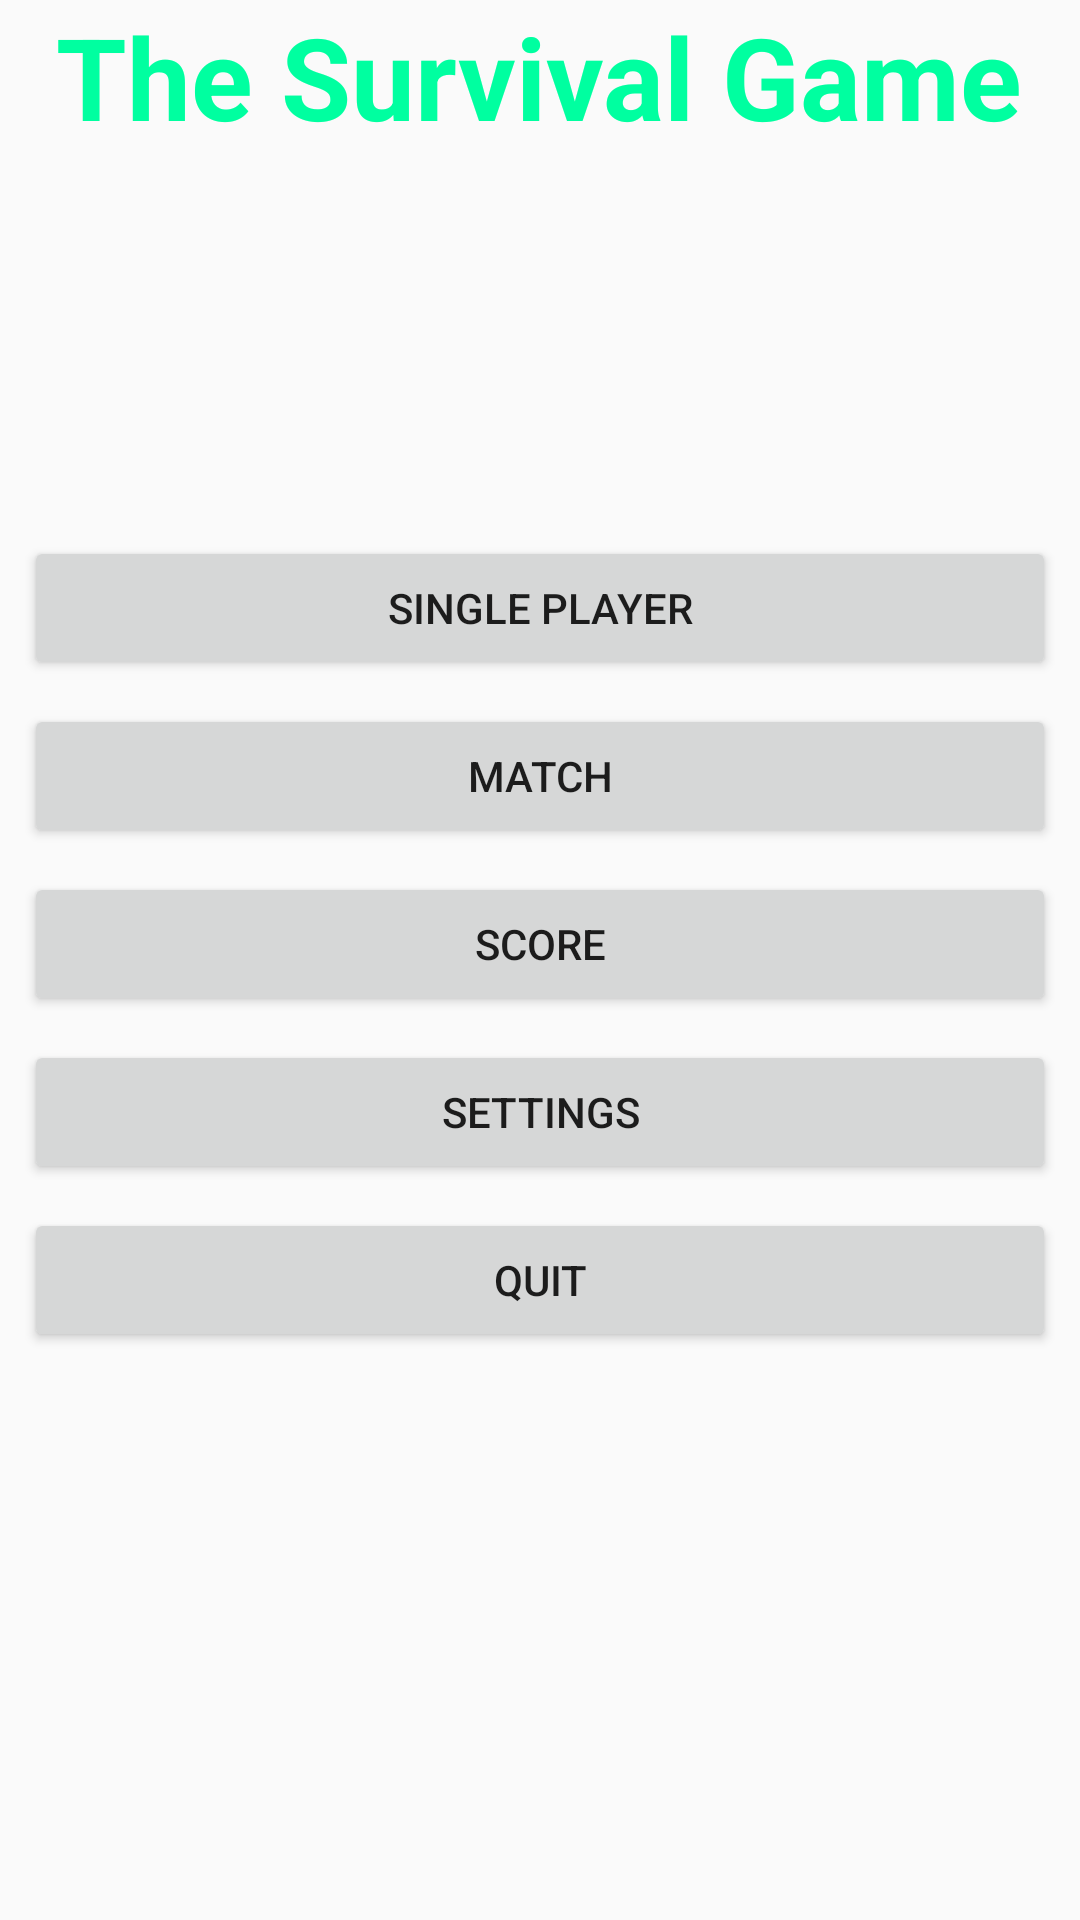

Write the Android layout XML for this screen, with the resource values it uses.
<!-- AndroidManifest.xml: application theme AppTheme -->
<!-- res/layout/fragment_main.xml -->
<?xml version="1.0" encoding="utf-8"?>
<ScrollView xmlns:android="http://schemas.android.com/apk/res/android"
    android:layout_width="match_parent"
    android:layout_height="match_parent">
    <LinearLayout
    android:orientation="vertical"
    android:layout_width="match_parent"
    android:layout_height="match_parent">

        <TextView
            android:layout_width="wrap_content"
            android:layout_height="wrap_content"
            android:text="The Survival Game"
            android:textColor="#00FFA0"
            android:textStyle="bold"
            android:textSize="38dp"
            android:layout_gravity="center"
            />
        <LinearLayout
            android:orientation="vertical"
            android:layout_height="wrap_content"
            android:layout_width="match_parent"
            android:layout_gravity="top"
            android:layout_marginTop="8dp">

            <Button
                android:id="@+id/SinglePlayer"
                android:text="@string/new_game"
                android:layout_width="match_parent"
                android:layout_height="wrap_content"
                android:layout_marginTop="120dp"
                android:layout_marginLeft="8dp"
                android:layout_marginRight="8dp"
                android:layout_marginBottom="8dp"
            />

            <Button
                android:id="@+id/Multiplayer"
                android:layout_width="match_parent"
                android:layout_height="wrap_content"
                android:text="@string/match"
                android:layout_marginLeft="8dp"
                android:layout_marginRight="8dp"
                android:layout_marginBottom="8dp"/>


            <Button
                android:id="@+id/Scores"
                android:layout_marginTop="0dp"
                android:text="@string/scores"
                android:layout_width="match_parent"
                android:layout_height="wrap_content"
                android:layout_marginLeft="8dp"
                android:layout_marginRight="8dp"
                android:layout_marginBottom="8dp"
                />

            <Button
                android:id="@+id/Settings"
                android:layout_marginTop="0dp"
                android:text="@string/settings"
                android:layout_width="match_parent"
                android:layout_height="wrap_content"
                android:layout_marginLeft="8dp"
                android:layout_marginRight="8dp"
                android:layout_marginBottom="8dp"
            />

            <Button
                android:id="@+id/Quit"
                android:layout_marginTop="0dp"
                android:text="@string/quit"
                android:layout_width="match_parent"
                android:layout_height="wrap_content"
                android:layout_marginLeft="8dp"
                android:layout_marginRight="8dp"
                android:layout_marginBottom="8dp" />
        </LinearLayout>
    </LinearLayout>
</ScrollView>
<!-- resources referenced by this layout -->
<resources>
  <string name="match">Match</string>
  <string name="new_game">Single Player</string>
  <string name="quit">Quit</string>
  <string name="scores">Score</string>
  <string name="settings">Settings</string>
  <style name="AppTheme" parent="Theme.AppCompat.Light.DarkActionBar">
          
          <item name="colorPrimary">@color/colorPrimary</item>
          <item name="colorPrimaryDark">@color/colorPrimaryDark</item>
          <item name="colorAccent">@color/colorAccent</item>
      </style>
  <!-- not gathered from this repository: default colours our renderer supplied (Android Studio template values) -->
  <color name="colorPrimary">#FF6200EE</color>
  <color name="colorPrimaryDark">#FF3700B3</color>
  <color name="colorAccent">#FF03DAC5</color>
</resources>
